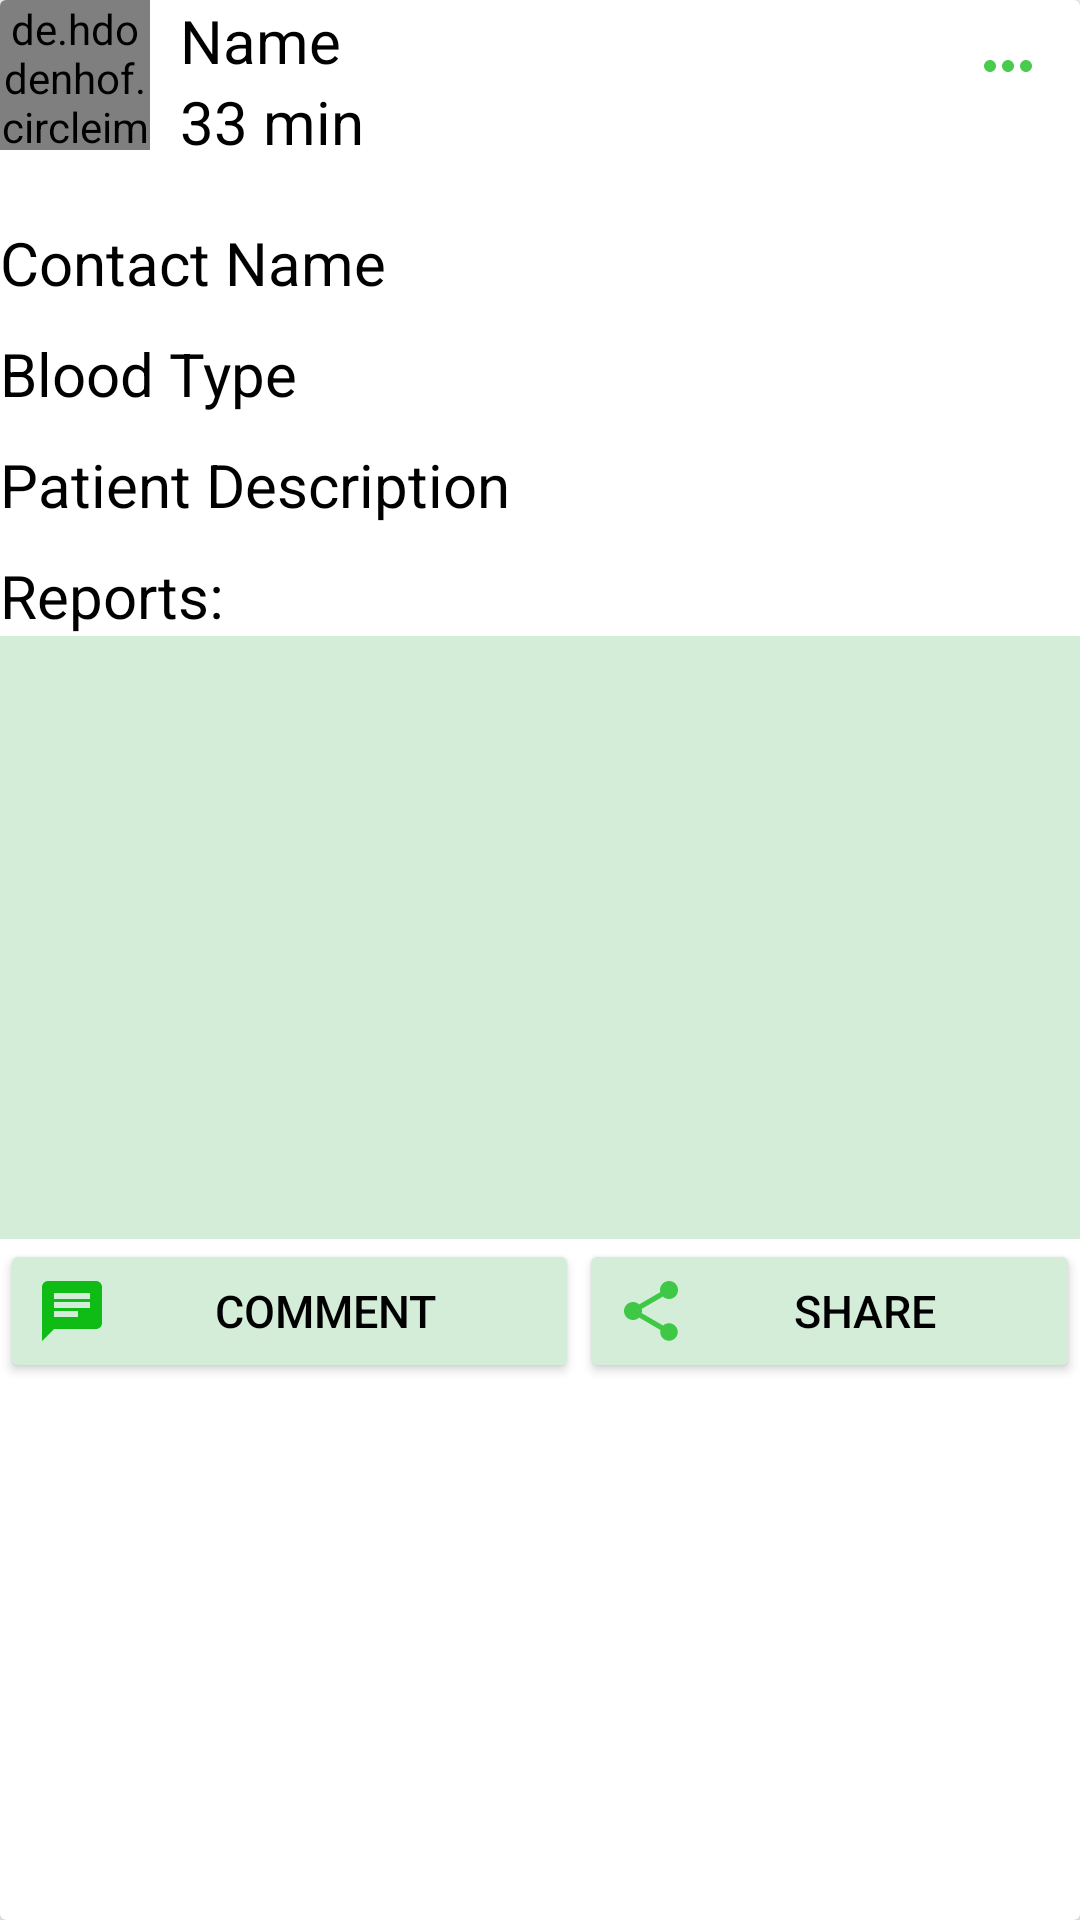

This screen was rendered from an Android layout file. Write that file and the resources it references.
<!-- AndroidManifest.xml: application theme Theme.AustConnect -->
<!-- res/layout/blood_row.xml -->
<?xml version="1.0" encoding="utf-8"?>
<androidx.cardview.widget.CardView
    xmlns:android="http://schemas.android.com/apk/res/android"
    xmlns:app="http://schemas.android.com/apk/res-auto"
    xmlns:tools="http://schemas.android.com/tools"
    android:layout_width="match_parent"
    android:layout_height="match_parent"
    tools:ignore="ExtraText">



    app:cardCornerRadius="3dp"
    app:contentPadding="5dp"
    app:cardElevation="3dp"
    app:cardUseCompatPadding="true"
    app:cardBackgroundColor="@color/white"


    >
    <LinearLayout
        android:layout_width="match_parent"
        android:layout_height="wrap_content"
        android:orientation="vertical"
        >

        <LinearLayout
            android:layout_width="match_parent"
            android:layout_height="wrap_content"
            android:orientation="horizontal"
            android:layout_gravity="center_vertical"




            >

            <de.hdodenhof.circleimageview.CircleImageView
                android:layout_width="50dp"
                android:layout_height="50dp"
                android:id="@+id/postDP"
                android:src="@drawable/profile"
                android:scaleType="centerCrop"


                >

            </de.hdodenhof.circleimageview.CircleImageView>

            <LinearLayout
                android:layout_marginLeft="10dp"
                android:layout_width="match_parent"
                android:layout_height="wrap_content"
                android:orientation="vertical"
                android:layout_weight="1"
                >

                <TextView

                    android:id="@+id/username"

                    android:text="Name"
                    android:textSize="20dp"
                    android:textColor="@color/black"
                    android:layout_width="match_parent"
                    android:layout_height="wrap_content">

                </TextView>
                <TextView

                    android:id="@+id/postTime"

                    android:text="33 min"
                    android:textSize="20dp"
                    android:textColor="@color/black"
                    android:layout_width="match_parent"
                    android:layout_height="wrap_content">

                </TextView>


            </LinearLayout>

            <ImageButton
                android:layout_width="wrap_content"
                android:layout_height="wrap_content"
                android:src="@drawable/baseline_more_horiz_24"
                android:backgroundTint="@color/white"
                android:id="@+id/moreBloodBtn"
                >


            </ImageButton>





        </LinearLayout>
        <TextView

            android:id="@+id/contactName"
            android:layout_marginTop="20dp"
            android:text="Contact Name"
            android:textSize="20dp"
            android:textColor="@color/black"
            android:layout_width="match_parent"
            android:layout_height="wrap_content"
            android:autoLink="all"
            >

        </TextView>

        <TextView

            android:id="@+id/bloodtypeTv"
            android:layout_marginTop="10dp"
            android:text="Blood Type"
            android:textSize="20dp"
            android:textColor="@color/black"
            android:layout_width="match_parent"
            android:layout_height="wrap_content"
            android:autoLink="all"
            >

        </TextView>

        <TextView

            android:id="@+id/patientDescriptionTv"
            android:layout_marginTop="10dp"
            android:text="Patient Description"
            android:textSize="20dp"
            android:textColor="@color/black"
            android:layout_width="match_parent"
            android:layout_height="wrap_content"
            android:autoLink="all"
            >

        </TextView>
        <TextView


            android:layout_marginTop="10dp"
            android:text="Reports:"
            android:textSize="20dp"
            android:textColor="@color/black"
            android:layout_width="match_parent"
            android:layout_height="wrap_content"
            android:autoLink="all"
            >

        </TextView>
        <ImageView
            android:layout_width="match_parent"
            android:layout_height="200dp"
            android:background="@color/lightgreen"
            android:id="@+id/bloodImg"
            >

        </ImageView>


        <View
            android:layout_width="match_parent"
            android:layout_height="1dp"
            android:background="@color/lightgreen"
            >


        </View>
        <LinearLayout
            android:layout_width="match_parent"
            android:layout_height="wrap_content"
            android:orientation="horizontal"
            android:layout_gravity="center">

            <Button
                android:id="@+id/CommentBtn"
                android:layout_width="wrap_content"
                android:layout_height="wrap_content"
                android:layout_weight="1"
                android:text="Comment"
                android:drawableLeft="@drawable/baseline_chat_24"
                android:textSize="15dp"
                android:textColor="@color/black"
                android:backgroundTint="@color/lightgreen"


                >

            </Button>

            <Button
                android:id="@+id/ShareBtn"
                android:layout_width="wrap_content"
                android:layout_height="wrap_content"
                android:layout_weight="1"
                android:backgroundTint="@color/lightgreen"
                android:drawableLeft="@drawable/baseline_share_24"
                android:text="Share"
                android:textColor="@color/black"
                android:textSize="15dp"

                >

            </Button>
        </LinearLayout>

    </LinearLayout>

</androidx.cardview.widget.CardView>
<!-- resources referenced by this layout -->
<resources>
  <color name="black">#FF000000</color>
  <color name="lightgreen">#D4EDD8</color>
  <color name="white">#FFFFFFFF</color>
  <!-- drawable baseline_chat_24 (drawable) -->
  <vector android:autoMirrored="true" android:height="24dp"
      android:tint="#0EBC15" android:viewportHeight="24"
      android:viewportWidth="24" android:width="24dp" xmlns:android="http://schemas.android.com/apk/res/android">
      <path android:fillColor="@android:color/white" android:pathData="M20,2L4,2c-1.1,0 -1.99,0.9 -1.99,2L2,22l4,-4h14c1.1,0 2,-0.9 2,-2L22,4c0,-1.1 -0.9,-2 -2,-2zM6,9h12v2L6,11L6,9zM14,14L6,14v-2h8v2zM18,8L6,8L6,6h12v2z"/>
  </vector>
  <!-- drawable baseline_more_horiz_24 (drawable) -->
  <vector android:alpha="0.76" android:height="24dp"
      android:tint="#0EBC15" android:viewportHeight="24"
      android:viewportWidth="24" android:width="24dp" xmlns:android="http://schemas.android.com/apk/res/android">
      <path android:fillColor="@android:color/white" android:pathData="M6,10c-1.1,0 -2,0.9 -2,2s0.9,2 2,2 2,-0.9 2,-2 -0.9,-2 -2,-2zM18,10c-1.1,0 -2,0.9 -2,2s0.9,2 2,2 2,-0.9 2,-2 -0.9,-2 -2,-2zM12,10c-1.1,0 -2,0.9 -2,2s0.9,2 2,2 2,-0.9 2,-2 -0.9,-2 -2,-2z"/>
  </vector>
  <!-- drawable baseline_share_24 (drawable) -->
  <vector android:alpha="0.76" android:height="24dp"
      android:tint="#0EBC15" android:viewportHeight="24"
      android:viewportWidth="24" android:width="24dp" xmlns:android="http://schemas.android.com/apk/res/android">
      <path android:fillColor="@android:color/white" android:pathData="M18,16.08c-0.76,0 -1.44,0.3 -1.96,0.77L8.91,12.7c0.05,-0.23 0.09,-0.46 0.09,-0.7s-0.04,-0.47 -0.09,-0.7l7.05,-4.11c0.54,0.5 1.25,0.81 2.04,0.81 1.66,0 3,-1.34 3,-3s-1.34,-3 -3,-3 -3,1.34 -3,3c0,0.24 0.04,0.47 0.09,0.7L8.04,9.81C7.5,9.31 6.79,9 6,9c-1.66,0 -3,1.34 -3,3s1.34,3 3,3c0.79,0 1.5,-0.31 2.04,-0.81l7.12,4.16c-0.05,0.21 -0.08,0.43 -0.08,0.65 0,1.61 1.31,2.92 2.92,2.92 1.61,0 2.92,-1.31 2.92,-2.92s-1.31,-2.92 -2.92,-2.92z"/>
  </vector>
  <!-- drawable profile: jpeg bitmap (drawable, 37840 bytes) -->
  <style name="Theme.AustConnect" parent="Base.Theme.AustConnect" />
  <style name="Base.Theme.AustConnect" parent="Theme.Material3.DayNight.NoActionBar">
          
          
      </style>
</resources>
